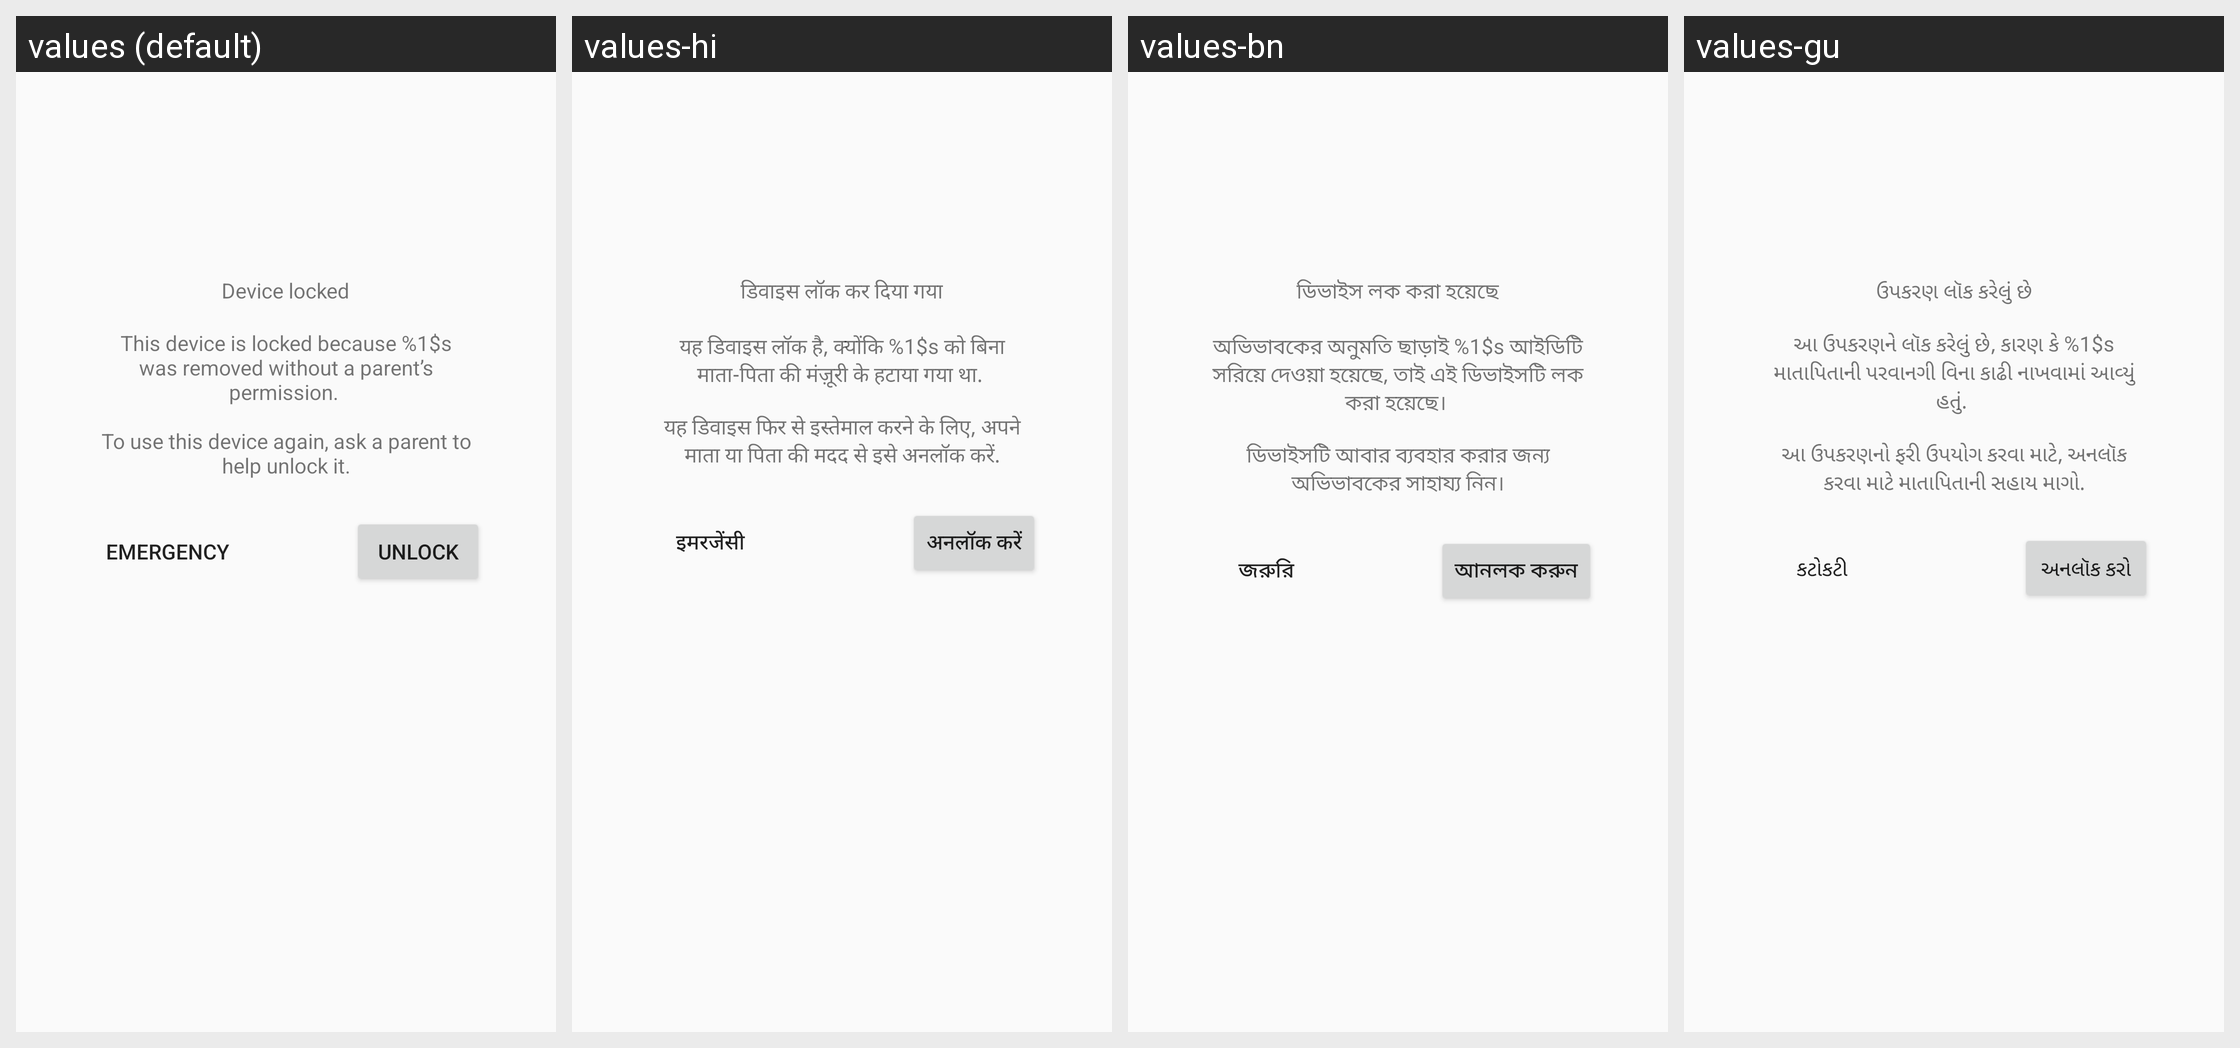

This grid shows one Android layout under several languages. Give, for every string resource on the screen, its name, the default text and each shown locale's text.
Android screen res/layout/kids_time_limit_account_interceptor.xml rendered under 4 locales, left to right: values (default), values-hi, values-bn, values-gu. Device: Nexus 5 (rendered at 1080×1920; each locale shown at half size, 540×960, under a caption strip naming it); theme Theme.AppCompat.Light.NoActionBar.
Other locales in the repository, not shown: values-af, values-am, values-ar, values-as, values-az, values-be, values-bg, values-bs, values-ca, values-cs, values-da, values-de, values-el, values-en-rGB, values-en-rXC, values-es, values-es-rUS, values-et, values-eu, values-fa, values-fi, values-fr, values-fr-rCA, values-gl, values-hr, values-hu, values-hy, values-in, values-is, values-it, values-iw, values-ja, values-ka, values-kk, values-km, values-kn, values-ko, values-ky, values-lo, values-lt, values-lv, values-mk, values-ml, values-mn, values-mr, values-ms, values-my, values-nb, values-ne, values-nl, values-or, values-pa, values-pl, values-pt, values-pt-rBR, values-pt-rPT, values-ro, values-ru, values-si, values-sk, values-sl, values-sq, values-sr, values-sv, values-sw, values-ta, values-te, values-th, values-tl, values-tr, values-uk, values-ur, values-uz, values-vi, values-zh-rCN, values-zh-rHK, values-zh-rTW, values-zu.
Strings drawn on this screen, with the default value and each locale's value (text and hints the layout hard-codes, and strings that could not be matched under every locale, appear in the picture but are not listed):

device_locked
  values: Device locked
  values-hi: डिवाइस लॉक कर दिया गया
  values-bn: ডিভাইস লক করা হয়েছে
  values-gu: ઉપકરણ લૉક કરેલું છે

kids_time_limit_account_interceptor_desc
  values: This device is locked because %1$s was removed without a parent’s permission. 
      
      To use this device again, ask a parent to help unlock it.
  values-hi: यह डिवाइस लॉक है, क्योंकि %1$s को बिना माता-पिता की मंज़ूरी के हटाया गया था. 
      
      यह डिवाइस फिर से इस्तेमाल करने के लिए, अपने माता या पिता की मदद से इसे अनलॉक करें.
  values-bn: অভিভাবকের অনুমতি ছাড়াই %1$s আইডিটি সরিয়ে দেওয়া হয়েছে, তাই এই ডিভাইসটি লক করা হয়েছে। 
      
      ডিভাইসটি আবার ব্যবহার করার জন্য অভিভাবকের সাহায্য নিন।
  values-gu: આ ઉપકરણને લૉક કરેલું છે, કારણ કે %1$s માતાપિતાની પરવાનગી વિના કાઢી નાખવામાં આવ્યું હતું. 
      
      આ ઉપકરણનો ફરી ઉપયોગ કરવા માટે, અનલૉક કરવા માટે માતાપિતાની સહાય માગો.

kids_time_limit_emergency_btn
  values: Emergency
  values-hi: इमरजेंसी
  values-bn: জরুরি
  values-gu: કટોકટી

kids_time_limit_account_interceptor_parent_present_btn
  values: Unlock
  values-hi: अनलॉक करें
  values-bn: আনলক করুন
  values-gu: અનલૉક કરો
